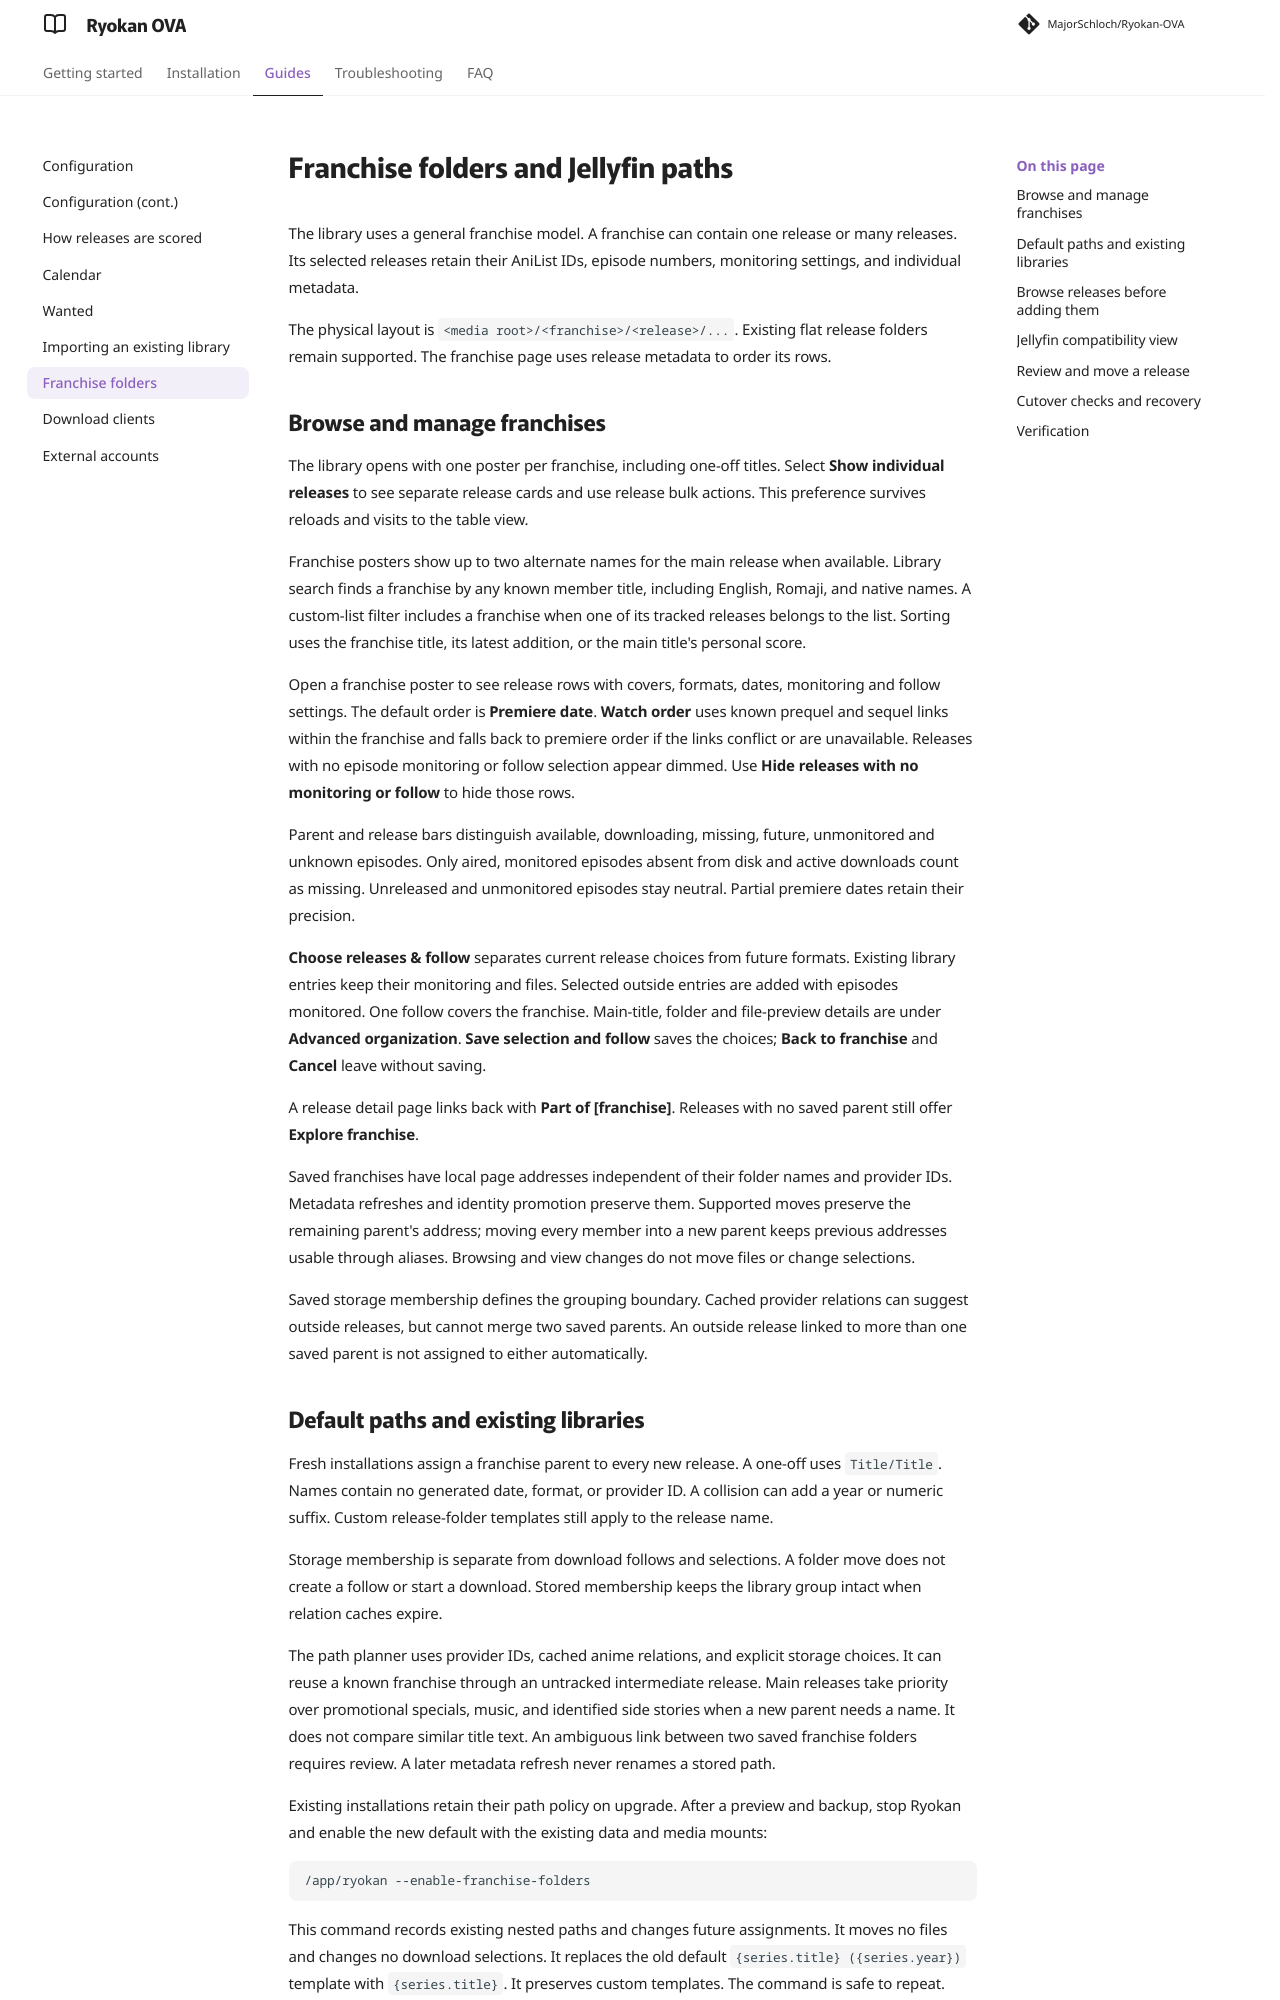

repository: MajorSchloch/Ryokan-OVA · page: docs/franchise-folders/index.html · generator: mkdocs

# Franchise folders and Jellyfin paths

The library uses a general franchise model. A franchise can contain one release or many releases. Its selected releases retain their AniList IDs, episode numbers, monitoring settings, and individual metadata.

The physical layout is `<media root>/<franchise>/<release>/...`. Existing flat release folders remain supported. The franchise page uses release metadata to order its rows.

## Browse and manage franchises

The library opens with one poster per franchise, including one-off titles. Select **Show individual releases** to see separate release cards and use release bulk actions. This preference survives reloads and visits to the table view.

Franchise posters show up to two alternate names for the main release when available. Library search finds a franchise by any known member title, including English, Romaji, and native names. A custom-list filter includes a franchise when one of its tracked releases belongs to the list. Sorting uses the franchise title, its latest addition, or the main title's personal score.

Open a franchise poster to see release rows with covers, formats, dates, monitoring and follow settings. The default order is **Premiere date**. **Watch order** uses known prequel and sequel links within the franchise and falls back to premiere order if the links conflict or are unavailable. Releases with no episode monitoring or follow selection appear dimmed. Use **Hide releases with no monitoring or follow** to hide those rows.

Parent and release bars distinguish available, downloading, missing, future, unmonitored and unknown episodes. Only aired, monitored episodes absent from disk and active downloads count as missing. Unreleased and unmonitored episodes stay neutral. Partial premiere dates retain their precision.

**Choose releases & follow** separates current release choices from future formats. Existing library entries keep their monitoring and files. Selected outside entries are added with episodes monitored. One follow covers the franchise. Main-title, folder and file-preview details are under **Advanced organization**. **Save selection and follow** saves the choices; **Back to franchise** and **Cancel** leave without saving.

A release detail page links back with **Part of [franchise]**. Releases with no saved parent still offer **Explore franchise**.

Saved franchises have local page addresses independent of their folder names and provider IDs. Metadata refreshes and identity promotion preserve them. Supported moves preserve the remaining parent's address; moving every member into a new parent keeps previous addresses usable through aliases. Browsing and view changes do not move files or change selections.

Saved storage membership defines the grouping boundary. Cached provider relations can suggest outside releases, but cannot merge two saved parents. An outside release linked to more than one saved parent is not assigned to either automatically.
